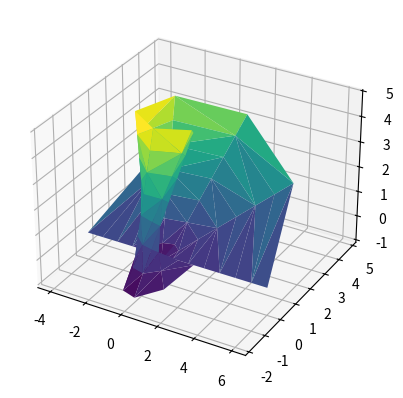

Generate this figure with matplotlib:
## #-D Plot Mobious strip

import numpy as np
import matplotlib.pyplot as plt
from matplotlib.tri import Triangulation
 

theta = np.linspace(0, 2 * np.pi, 10)
w = np.linspace(-1, 5, 8)
w, theta = np.meshgrid(w, theta)
phi = 0.5 * theta
 
# radius in x-y plane
r = 1 + w * np.cos(phi)
 
# all three axes
x = np.ravel(r * np.cos(theta))
y = np.ravel(r * np.sin(theta))
z = np.ravel(w * np.sin(phi))
 
# triangulate in the underlying
# parameterization
tri = Triangulation(np.ravel(w), np.ravel(theta))
  
ax = plt.axes(projection ='3d')
ax.plot_trisurf(x, y, z, triangles = tri.triangles,
                cmap ='viridis', linewidths = 0.2);
plt.show()